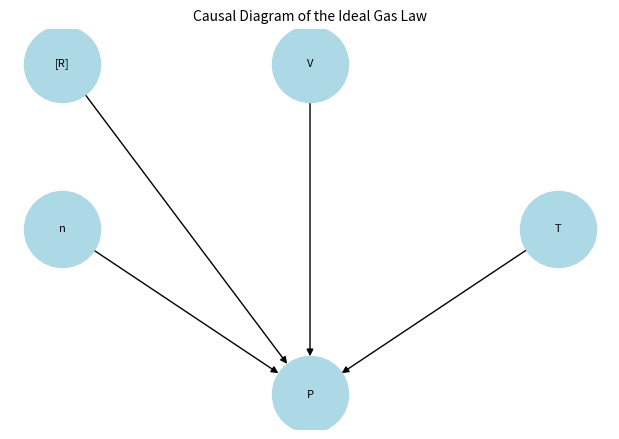

Reproduce this figure in Python.
import matplotlib.pyplot as plt
import networkx as nx

# Create a directed graph
G = nx.DiGraph()

# Add nodes for the variables
nodes = {
    "P": "Pressure (P)",
    "V": "Volume (V)",
    "T": "Temperature (T)",
    "n": "Moles of Gas (n)",
    "[R]": "Gas Constant (R)",
}

# Add edges based on causal relationships
edges = [("V", "P"), ("T", "P"), ("[R]", "P"), ("n", "P")]

G.add_nodes_from(nodes.keys())
G.add_edges_from(edges)

# Define node positions for better readability
pos = {
    "V": (0, 1),
    "T": (1, 0),
    "n": (-1, 0),
    "[R]": (-1, 1),
    "P": (0, -1),
}

# Draw the graph
plt.figure(figsize=(6, 4))
nx.draw(G, pos, with_labels=True, node_color="lightblue", node_size=3000, edge_color="black", font_size=8, arrows=True)
plt.title("Causal Diagram of the Ideal Gas Law", fontsize=10)
plt.show()
